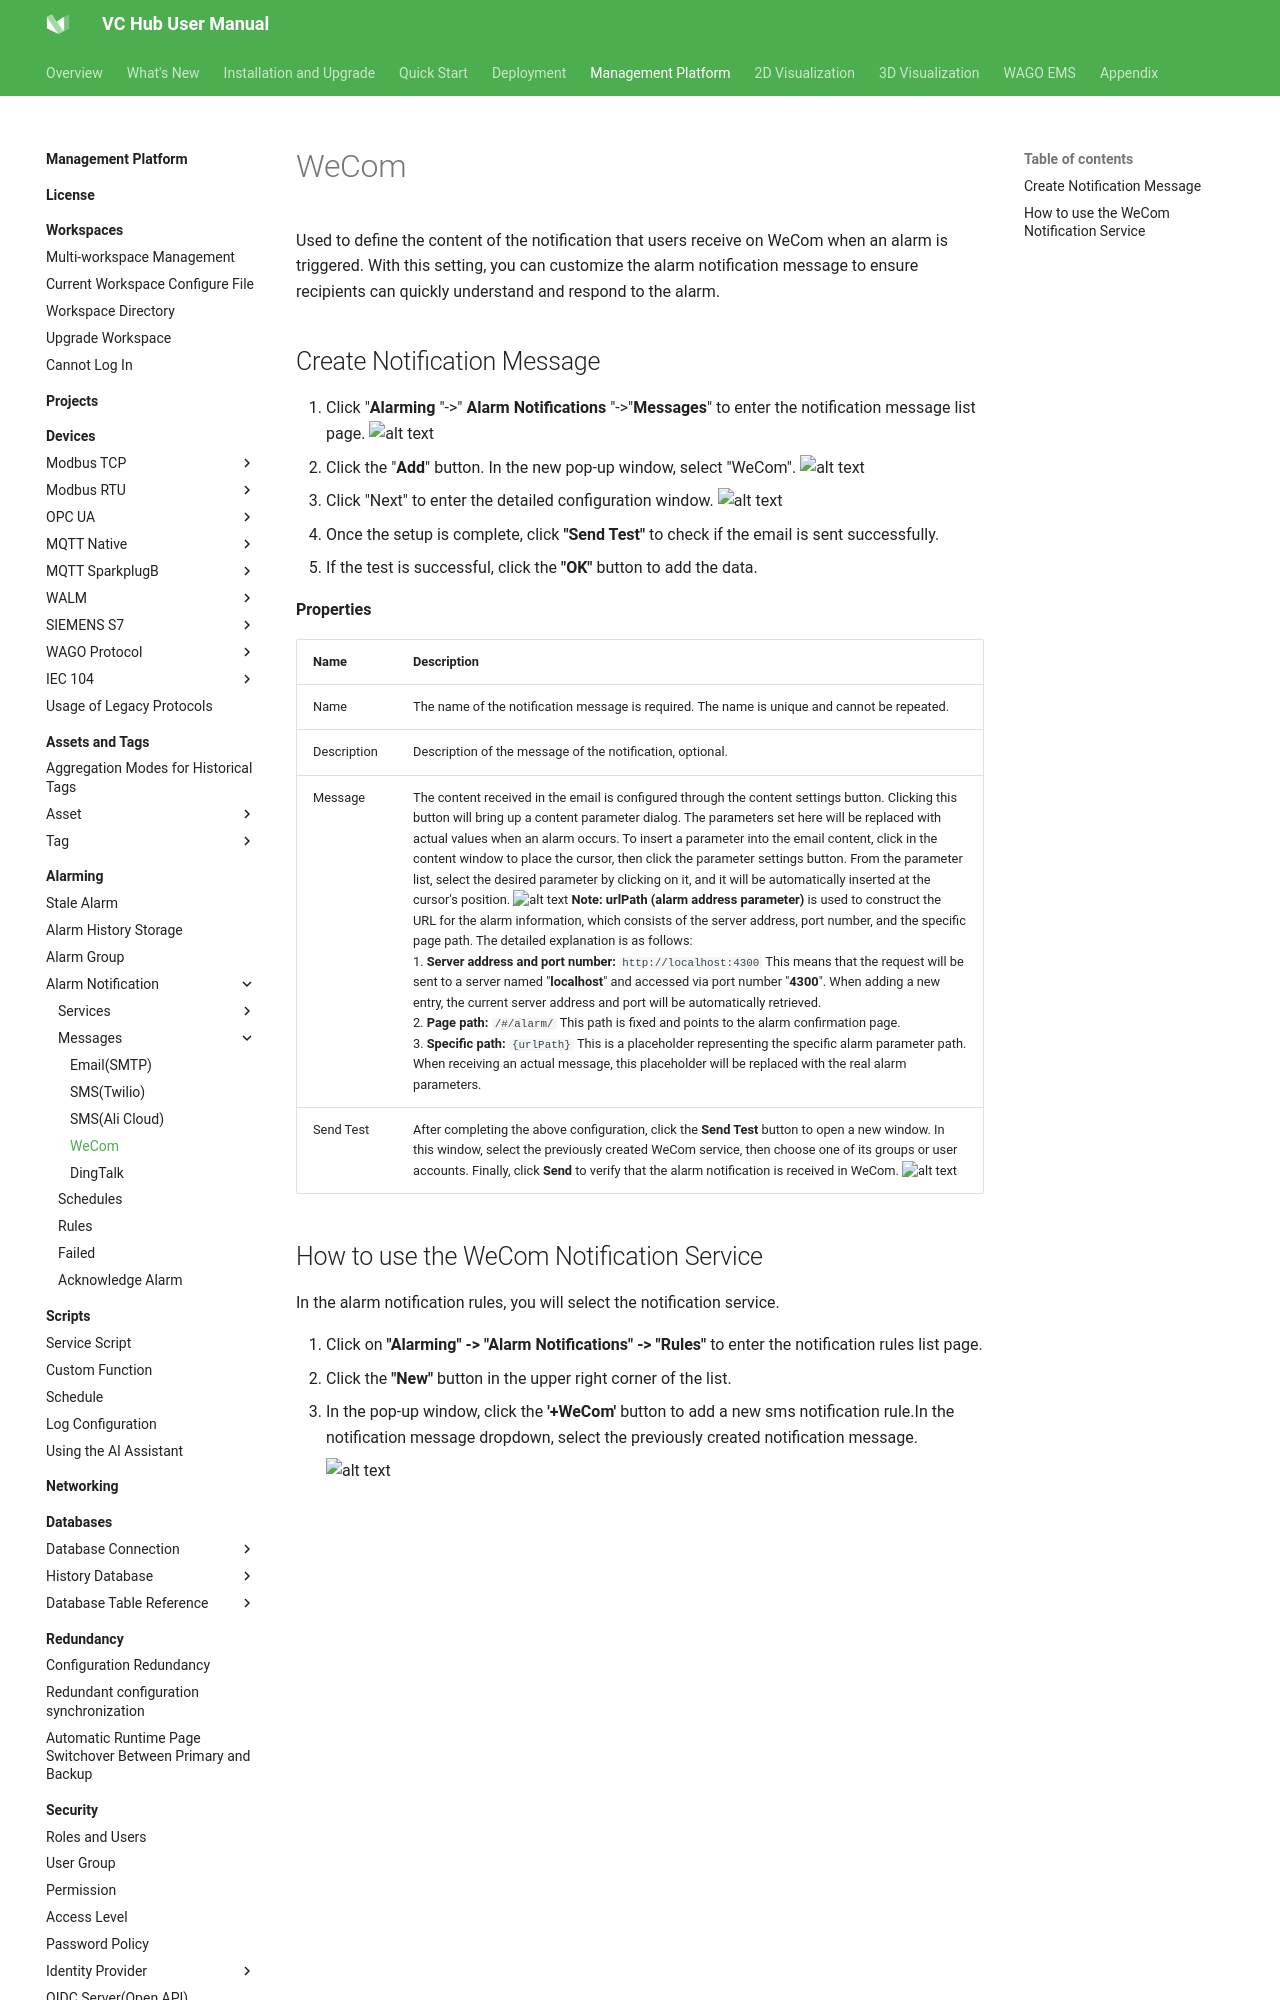

repository: mm-zzg/vchub-en-v52 · page: management-platform/alarming/alarm-notification/messages/wecom/index.html · generator: mkdocs

# WeCom

Used to define the content of the notification that users receive on WeCom when an alarm is triggered. With this setting, you can customize the alarm notification message to ensure recipients can quickly understand and respond to the alarm.
